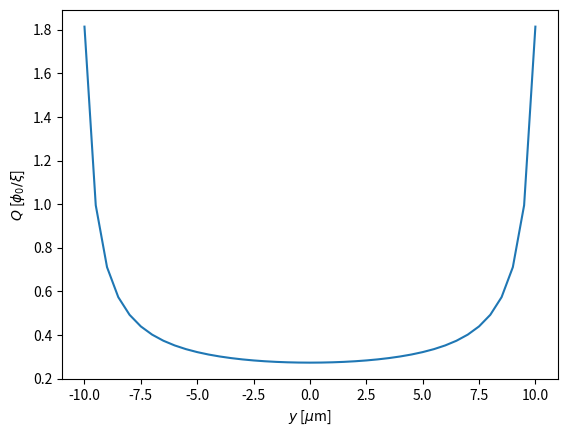

Source code (Python):
### Picosecond dynamics of London current density in thin-film including dynamic screening and normal fluid
### Jonathan Curtis 
### 03/27/25

import numpy as np
from scipy import integrate as intg
import time
from matplotlib import pyplot as plt
from matplotlib import cm
from matplotlib import colors as mclr
from collections import namedtuple 

params = namedtuple('params','W d xi lPearl sigma Idc')

### Plotting settings 
#plt.rc('figure', dpi=100)
#plt.rc('figure',figsize=(4,1.7))
#plt.rc('font', family = 'Times New Roman')
#plt.rc('font', size = 14)
#plt.rc('text', usetex=True)
#plt.rc('xtick', labelsize=14)
#plt.rc('ytick', labelsize=14)
#plt.rc('axes', labelsize=18)
#plt.rc('lines', linewidth=2.5)


um = 1. ### Length is measured in microns
ps = 1. ### Time is measured in ps 
phi0 = 1. ### We measure fields and currents in units of flux quantum  

### We define a site lattice where current density resides and a link lattice where gradients live
### These have coordinates sites: -W/2 + n dy with n = 0,1,2,...N and links: l_m = -W/2 + (m+1/2)dy with m = 0,1,2,...N-1
### There are therefore N+1 sites and N links 
### Boundaries are included in sites 
def gen_lattices(W,N):
	### First we generate the lattice for sites where currents live
	sites = np.linspace(-W/2,W/2.,N+1) 

	### link lattice is taken by translating by half a lattice step and discarding the last point 
	links = np.linspace(-W/2,W/2.,N+1)
	links += (sites[1] -sites[0])/2.
	links = links[:-1]

	return sites,links

### This returns the total current as a function of time -- for the moment we use a simple static total current 
def Itot(t, par):
	return par.Idc 

### This now returns the equations of motion function for the velocity field in terms of the instaneous total current and parameters
### For total current this calls the total current function 
def eom(t,Q, sites, links, par):
	### First we construct the sites and links and the relevant lattices 

	Ns = len(sites)
	Nl = len(links)
	dy = links[1]-links[0]

	BSkernel = np.zeros((Ns,Ns)) ### The matrix is rendered square with the first N entries the derivative and integral kernels and the last entry the total current constraint
	
	BSkernel[-1,:] = np.ones(Ns)*dy  ### Total current constraint
	BSkernel[:-1,:] = dy/( np.tensordot(links,np.ones_like(sites),axes=-1)  - np.tensordot(np.ones_like(links),sites,axes=-1) )


	rhs = np.zeros(Ns)

	rhs[-1] = -Itot(t,par)

	for i in range(Ns-1):
		rhs[i] = -2.*np.pi/dy*( Q[i+1] - Q[i]) ### This should give finite element derivative for Q on the links 

	eom = -1./(2.*par.d*par.sigma)*np.linalg.inv(BSkernel)@rhs ### This inverts the Biot-Savart kernel and divides by conductivity 
	eom += -1./(par.d*par.sigma*par.lPearl)*Q[:]*(np.ones_like(Q) - (2.*np.pi*par.xi/phi0)**2*Q[:]**2) 

	return eom 

### This will solve the equations of motion for a given set of times and parameters 
def solve_eom(sites,links,times,par):

	Ns = len(sites)
	Nl = len(links)
	dy = links[1]-links[0]

	Q0 = np.zeros_like(sites)

	t0 = times[0]
	tf = times[-1]

	sol = intg.solve_ivp(eom,(t0,tf),Q0,t_eval=times,args=(sites,links,par))
	print(sol.t.shape)

	return sol



def main():

	W = 20.*um ### Sample width
	d = .05*um ### Sample thickness
	xi = .002*um ### Coherence length is very short 
	l = .15*um ### London penetration depth
	lPearl = 2.*l**2/d ### Pearl length 2lambda^2/d
	sigma = 10. ### Check units 
	Idc = 300.*2.*np.pi*phi0 ### Check units 
	print(Idc)

	param = params(W,d,xi,lPearl,sigma,Idc)

	N = 40
	sites, links = gen_lattices(W,N)

	nts = 1000
	times = np.linspace(0.,100.*ps,nts)

	Q0 = np.zeros_like(sites)

	t0 = times[0]
	tf = times[-1]

	sol = intg.solve_ivp(eom,(t0,tf),Q0,t_eval=times,args=(sites,links,param))
	print(sol.message)

	plt.plot(sites, 2.*np.pi*xi*sol.y[:,-1]/phi0)
	plt.xlabel(r'$y$ [$\mu$m]')
	plt.ylabel(r'$Q$ [$\phi_0/\xi$]')
	plt.show()







if __name__ == "__main__":
	main()
